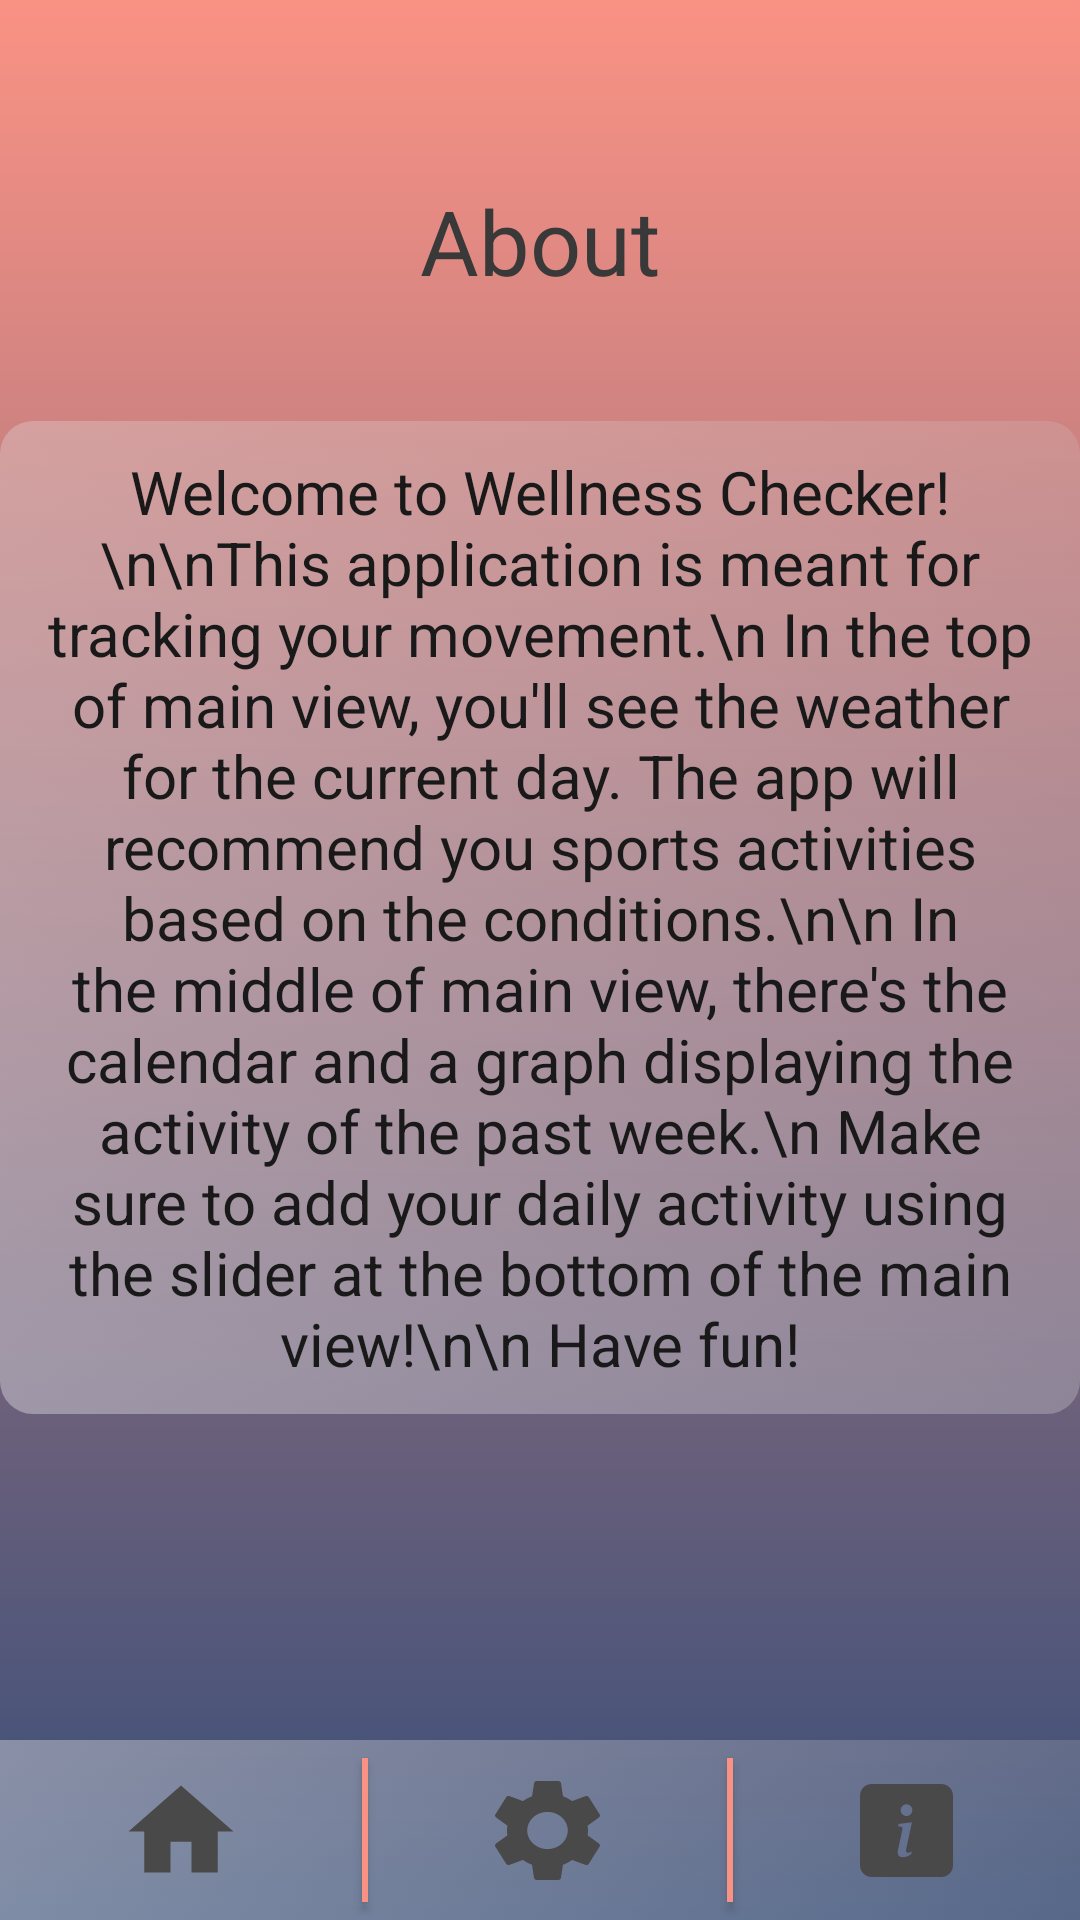

Here is an Android app screen rendered from its layout file. Give the layout XML and the strings, colors and styles it references.
<!-- AndroidManifest.xml: application theme Theme.WellnesChecker -->
<!-- res/layout/activity_about.xml -->
<?xml version="1.0" encoding="utf-8"?>
<androidx.constraintlayout.widget.ConstraintLayout
    xmlns:android="http://schemas.android.com/apk/res/android"
    xmlns:app="http://schemas.android.com/apk/res-auto"
    xmlns:tools="http://schemas.android.com/tools"
    android:layout_width="match_parent"
    android:layout_height="match_parent">

    <LinearLayout
        android:id="@+id/linearLayout6"
        android:layout_width="match_parent"
        android:layout_height="match_parent"
        android:background="@drawable/background_color"
        android:orientation="vertical"
        tools:layout_editor_absoluteX="122dp"
        tools:layout_editor_absoluteY="167dp">

        <TextView
            android:id="@+id/textView6"
            android:layout_width="match_parent"
            android:layout_height="wrap_content"
            android:layout_marginTop="60dp"
            android:layout_marginBottom="40dp"
            android:gravity="center_horizontal"
            android:text="About"
            android:textColor="#393939"
            android:textSize="30dp" />

        <LinearLayout
            android:layout_width="match_parent"
            android:layout_height="wrap_content"
            android:background="@drawable/basic_container"
            android:gravity="center"
            android:orientation="vertical"
            android:paddingLeft="15dp"
            android:paddingTop="10dp"
            android:paddingRight="15dp"
            android:paddingBottom="10dp">

            <TextView
                android:id="@+id/textView14"
                android:layout_width="match_parent"
                android:layout_height="wrap_content"
                android:gravity="center_horizontal"
                android:text="Welcome to Wellness Checker!\n\nThis application is meant for tracking your movement.\n
In the top of main view, you'll see the weather for the current day. The app will recommend you sports activities based on the conditions.\n\n
In the middle of main view, there's the calendar and a graph displaying the activity of the past week.\n
Make sure to add your daily activity using the slider at the bottom of the main view!\n\n
Have fun!"
                android:textColor="#191919"
                android:textSize="20dp" />

        </LinearLayout>

    </LinearLayout>

    <LinearLayout
        android:id="@+id/linearLayout4"
        android:layout_width="match_parent"
        android:layout_height="wrap_content"
        android:background="@drawable/bottom_menu"
        app:layout_constraintBottom_toBottomOf="@+id/linearLayout6"
        app:layout_constraintEnd_toEndOf="parent"
        app:layout_constraintStart_toStartOf="parent">

        <ImageButton
            android:id="@+id/imageButton_Main"
            android:layout_width="wrap_content"
            android:layout_height="60dp"
            android:layout_weight="1"
            android:background="#00D5B7B4"
            android:onClick="changeToHome"
            android:tint="#494949"
            app:srcCompat="@drawable/ic_homeicon_sm" />


        <Button
            android:id="@+id/buttom_border"
            android:layout_width="2dp"
            android:layout_height="match_parent"
            android:layout_marginTop="6dp"
            android:layout_marginBottom="6dp"
            android:background="#FA9284" />

        <ImageButton
            android:id="@+id/imageButton_Settings"
            android:layout_width="wrap_content"
            android:layout_height="60dp"

            android:layout_weight="1"
            android:background="#00D5B7B4"
            android:tint="#494949"
            app:srcCompat="@drawable/ic_settingsicon_sm" />

        <Button
            android:id="@+id/buttom_border2"
            android:layout_width="2dp"
            android:layout_height="match_parent"
            android:layout_marginTop="6dp"
            android:layout_marginBottom="6dp"
            android:background="#FA9284" />

        <ImageButton
            android:id="@+id/imageButton_About"
            android:layout_width="wrap_content"
            android:layout_height="60dp"
            android:layout_weight="1"
            android:background="@drawable/transparent_button"
            android:tint="#494949"
            app:srcCompat="@drawable/ic_about_asset_sm" />

    </LinearLayout>
</androidx.constraintlayout.widget.ConstraintLayout>
<!-- resources referenced by this layout -->
<resources>
  <!-- drawable background_color (drawable) -->
  <?xml version="1.0" encoding="utf-8"?>
  <shape android:shape="rectangle"
      xmlns:android="http://schemas.android.com/apk/res/android">
      <gradient
          android:startColor="#FA9284"
          android:endColor="#384E78"
          android:angle="-45"
          />
  </shape>
  <!-- drawable basic_container (drawable) -->
  <?xml version="1.0" encoding="utf-8"?>
  <selector xmlns:android="http://schemas.android.com/apk/res/android">
      <item>
          <shape android:shape="rectangle">
              
              <gradient
                  android:startColor="#65ECECEC"
                  android:endColor="#33CCCCCC"
                  android:angle="45"
                  />
              <corners android:radius="11dp"/>
          </shape>
      </item>
  
  </selector>
  <!-- drawable bottom_menu (drawable) -->
  <?xml version="1.0" encoding="utf-8"?>
  <selector xmlns:android="http://schemas.android.com/apk/res/android">
      <item>
          <shape android:shape="rectangle">
              
              <gradient
                  android:startColor="#65ECECEC"
                  android:endColor="#33CCCCCC"
                  android:angle="45"
                  />
          </shape>
      </item>
  
  </selector>
  <!-- drawable ic_homeicon_sm (drawable) -->
  <vector xmlns:android="http://schemas.android.com/apk/res/android"
      android:width="36dp"
      android:height="30dp"
      android:viewportWidth="36"
      android:viewportHeight="30">
    <path
        android:pathData="M14.5,29.1667V18.9167H21.5V29.1667H30.25V15.5H35.5L18,0.125L0.5,15.5H5.75V29.1667H14.5Z"
        android:fillColor="#00227A"/>
  </vector>
  <!-- drawable transparent_button (drawable) -->
  <?xml version="1.0" encoding="utf-8"?>
  <selector xmlns:android="http://schemas.android.com/apk/res/android">
      <item>
          <shape android:shape="rectangle">
              <solid android:color="#00FFFFFF"/>
              <corners android:radius="11dp"/>
          </shape>
      </item>
  
  </selector>
  <style name="Theme.WellnesChecker" parent="Theme.MaterialComponents.DayNight.NoActionBar">
          
          <item name="colorPrimary">@color/purple_200</item>
          <item name="colorPrimaryVariant">@color/purple_700</item>
          <item name="colorOnPrimary">@color/white</item>
          
          <item name="colorSecondary">@color/teal_200</item>
          <item name="colorSecondaryVariant">@color/teal_700</item>
          <item name="colorOnSecondary">@color/black</item>
          
          <item name="android:statusBarColor" tools:targetApi="l">?attr/colorPrimaryVariant</item>
          
      </style>
  <color name="purple_200">#BFBFBF</color>
  <color name="purple_700">#FF3700B3</color>
  <color name="white">#FFFFFFFF</color>
  <color name="teal_200">#FF03DAC5</color>
  <color name="teal_700">#FF018786</color>
  <color name="black">#FF000000</color>
</resources>
